Run: headless pygame with SDL's dummy video driver; simulated clock (each Clock.tick advances the game by its frame time, no real sleeping); random seed 0; keys injected as events and as key.get_pressed() state; no mouse input.
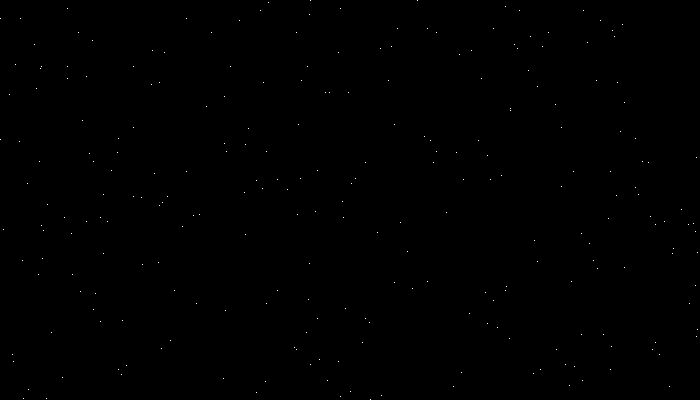
Frame 1 of 4 · flips 1–60 · no input
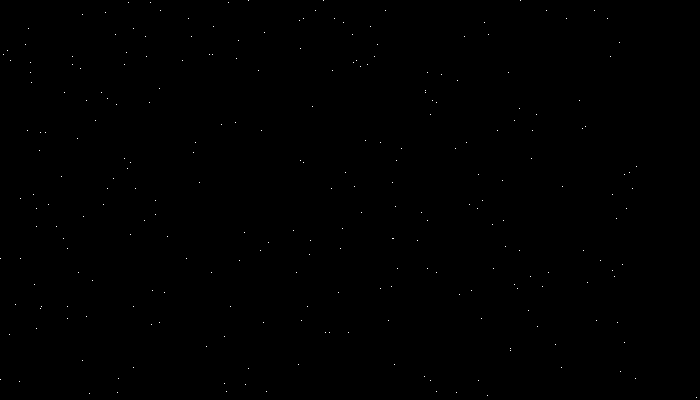
Frame 2 of 4 · flips 61–180 · tapped SPACE, RETURN · held RIGHT (→), D
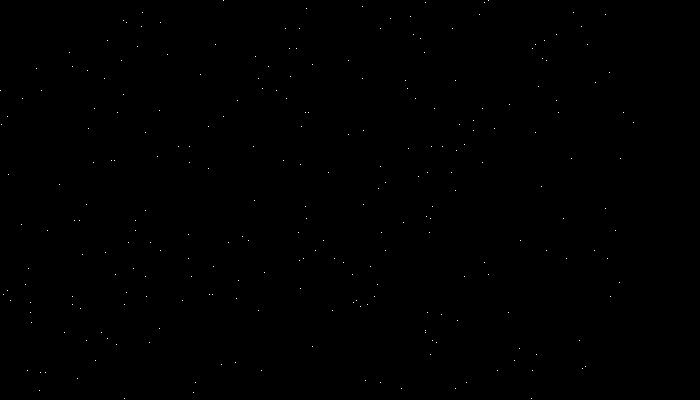
Frame 3 of 4 · flips 181–300 · held DOWN (↓), S
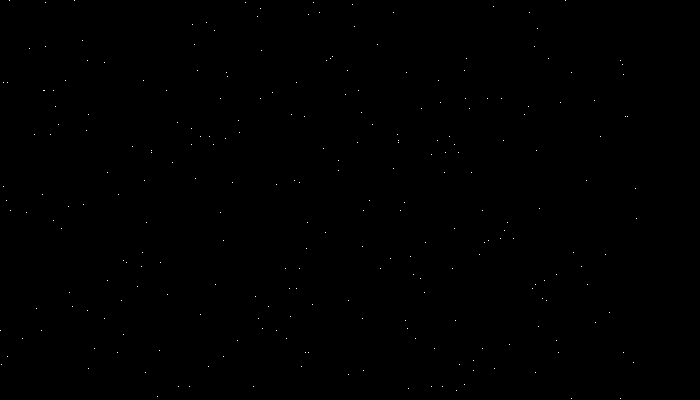
Frame 4 of 4 · flips 301–420 · held LEFT (←), A, UP (↑), W

The pygame program that drew these frames:

import pygame
from random import randrange

MAX_STARS = 250
STAR_SPEED = 2

def init_stars(screen):
    global stars
    stars = []
    for i in range(MAX_STARS):
        star = [randrange(0, screen.get_width() - 1),
                randrange(0, screen.get_height() - 1)]
        stars.append(star)

def draw(screen):
    global stars
    for star in stars:
        star[1] += STAR_SPEED
        if star[1] >= screen.get_height():
            star[1] = 0
            star[0] = randrange(0, 639)
        screen.set_at(star, (255,255,255))

def main():
    pygame.init()
    screen = pygame.display.set_mode((700,400))
    pygame.display.set_caption("yeet")
    clock = pygame.time.Clock()

    init_stars(screen)

    while True:
        clock.tick(50)
        for event in pygame.event.get():
            if event.type == pygame.QUIT:
                pygame.quit()
        screen.fill((0,0,0))
        draw(screen)
        pygame.display.flip()

main()
